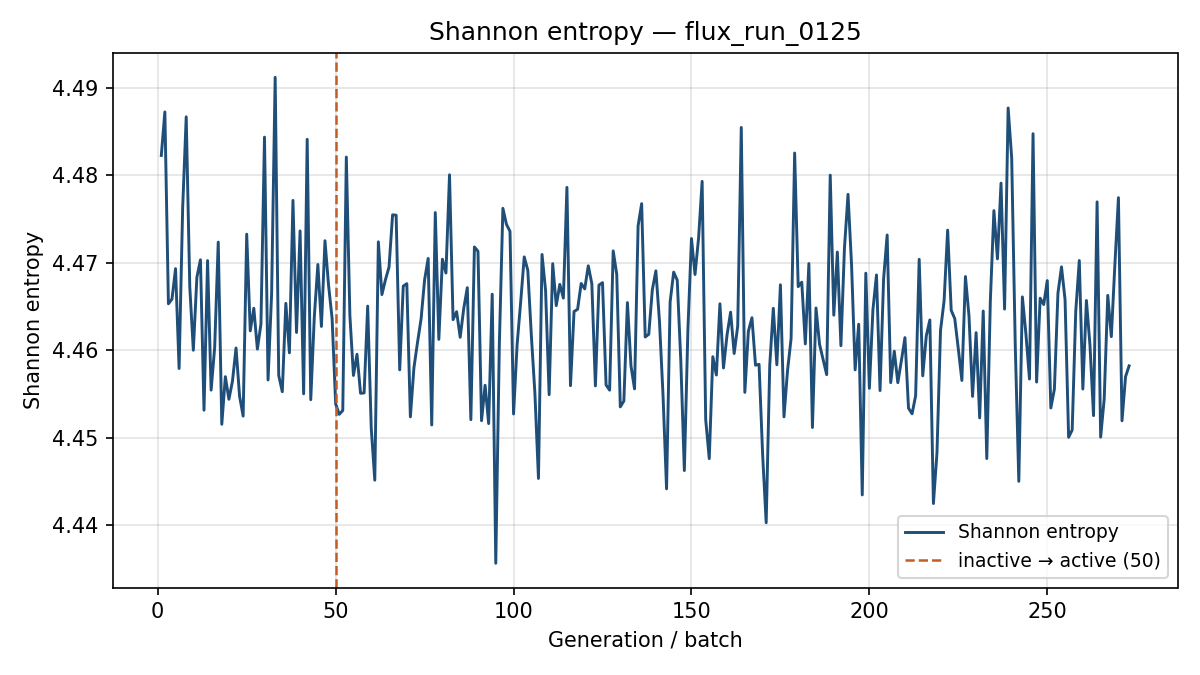

The file beside this chart, header and first rows:
generation, shannon_entropy, k_generation
1, 4.482, 0.6305
2, 4.487, 0.6332
3, 4.465, 0.6289
4, 4.466, 0.6235
5, 4.469, 0.6349
6, 4.458, 0.6415
7, 4.476, 0.6295
8, 4.487, 0.6308
9, 4.467, 0.6294
10, 4.46, 0.637
11, 4.468, 0.6227
12, 4.47, 0.6256
13, 4.453, 0.636
14, 4.47, 0.6205
15, 4.455, 0.6424
16, 4.46, 0.6309
17, 4.472, 0.6269
18, 4.452, 0.6267
19, 4.457, 0.6289
20, 4.454, 0.6342
21, 4.456, 0.6442
22, 4.46, 0.6293
23, 4.455, 0.631
24, 4.452, 0.6408
25, 4.473, 0.6372
26, 4.462, 0.6238
27, 4.465, 0.6342
28, 4.46, 0.6379
29, 4.463, 0.6445
30, 4.484, 0.6296
31, 4.457, 0.6359
32, 4.466, 0.6423
33, 4.491, 0.6354
34, 4.457, 0.6269
35, 4.455, 0.6229
36, 4.465, 0.639
37, 4.46, 0.6288
38, 4.477, 0.6209
39, 4.462, 0.6364
40, 4.474, 0.6331
41, 4.455, 0.6331
42, 4.484, 0.6435
43, 4.454, 0.6524
44, 4.464, 0.6377
45, 4.47, 0.633
46, 4.463, 0.6212
47, 4.473, 0.6153
48, 4.467, 0.636
49, 4.464, 0.6304
50, 4.454, 0.6363
51, 4.453, 0.637
52, 4.453, 0.6331
53, 4.482, 0.6369
54, 4.464, 0.6409
55, 4.457, 0.6252
56, 4.46, 0.6344
57, 4.455, 0.6418
58, 4.455, 0.6259
59, 4.465, 0.6286
60, 4.451, 0.6539
... 213 more rows
